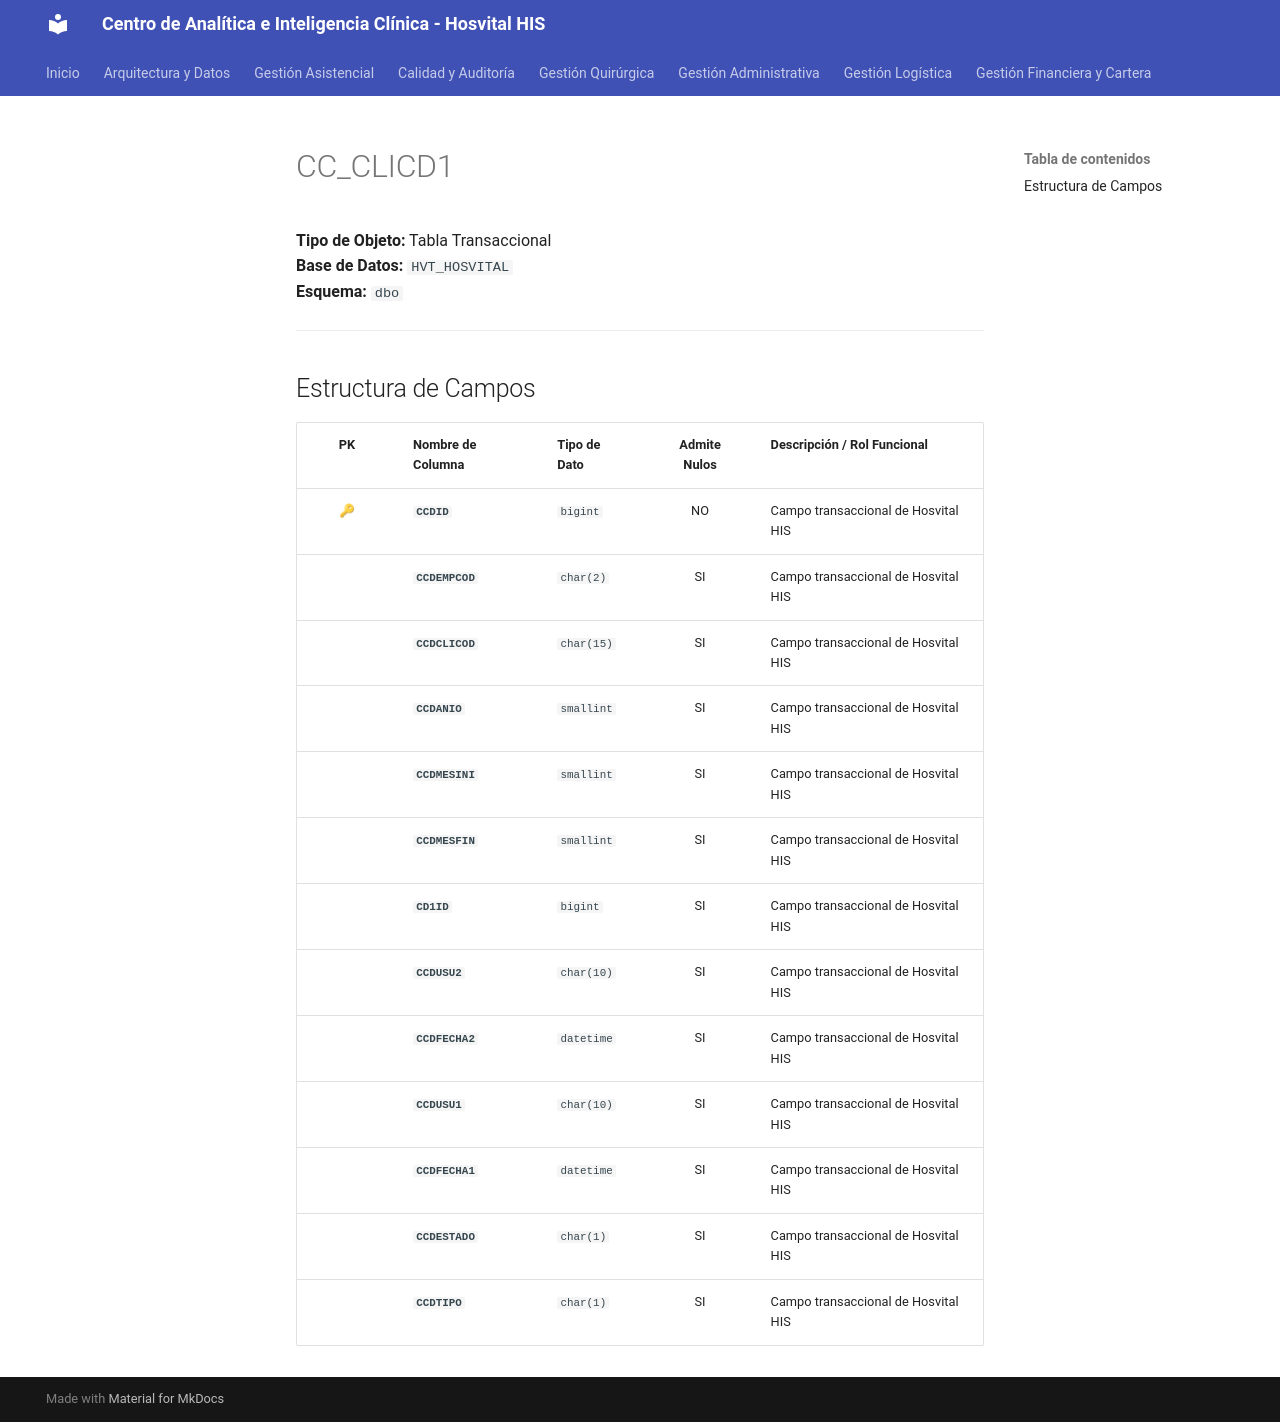

repository: SoporteSaludtech/superset-docs · page: diccionario-general/CC_CLICD1/index.html · generator: mkdocs

# CC_CLICD1

**Tipo de Objeto:** Tabla Transaccional  
**Base de Datos:** `HVT_HOSVITAL`  
**Esquema:** `dbo`

---

## Estructura de Campos

| PK | Nombre de Columna | Tipo de Dato | Admite Nulos | Descripción / Rol Funcional |
| :-: | :--- | :--- | :-: | :--- |
| 🔑 | **`CCDID`** | `bigint` | NO | Campo transaccional de Hosvital HIS |
|  | **`CCDEMPCOD`** | `char(2)` | SI | Campo transaccional de Hosvital HIS |
|  | **`CCDCLICOD`** | `char(15)` | SI | Campo transaccional de Hosvital HIS |
|  | **`CCDANIO`** | `smallint` | SI | Campo transaccional de Hosvital HIS |
|  | **`CCDMESINI`** | `smallint` | SI | Campo transaccional de Hosvital HIS |
|  | **`CCDMESFIN`** | `smallint` | SI | Campo transaccional de Hosvital HIS |
|  | **`CD1ID`** | `bigint` | SI | Campo transaccional de Hosvital HIS |
|  | **`CCDUSU2`** | `char(10)` | SI | Campo transaccional de Hosvital HIS |
|  | **`CCDFECHA2`** | `datetime` | SI | Campo transaccional de Hosvital HIS |
|  | **`CCDUSU1`** | `char(10)` | SI | Campo transaccional de Hosvital HIS |
|  | **`CCDFECHA1`** | `datetime` | SI | Campo transaccional de Hosvital HIS |
|  | **`CCDESTADO`** | `char(1)` | SI | Campo transaccional de Hosvital HIS |
|  | **`CCDTIPO`** | `char(1)` | SI | Campo transaccional de Hosvital HIS |
